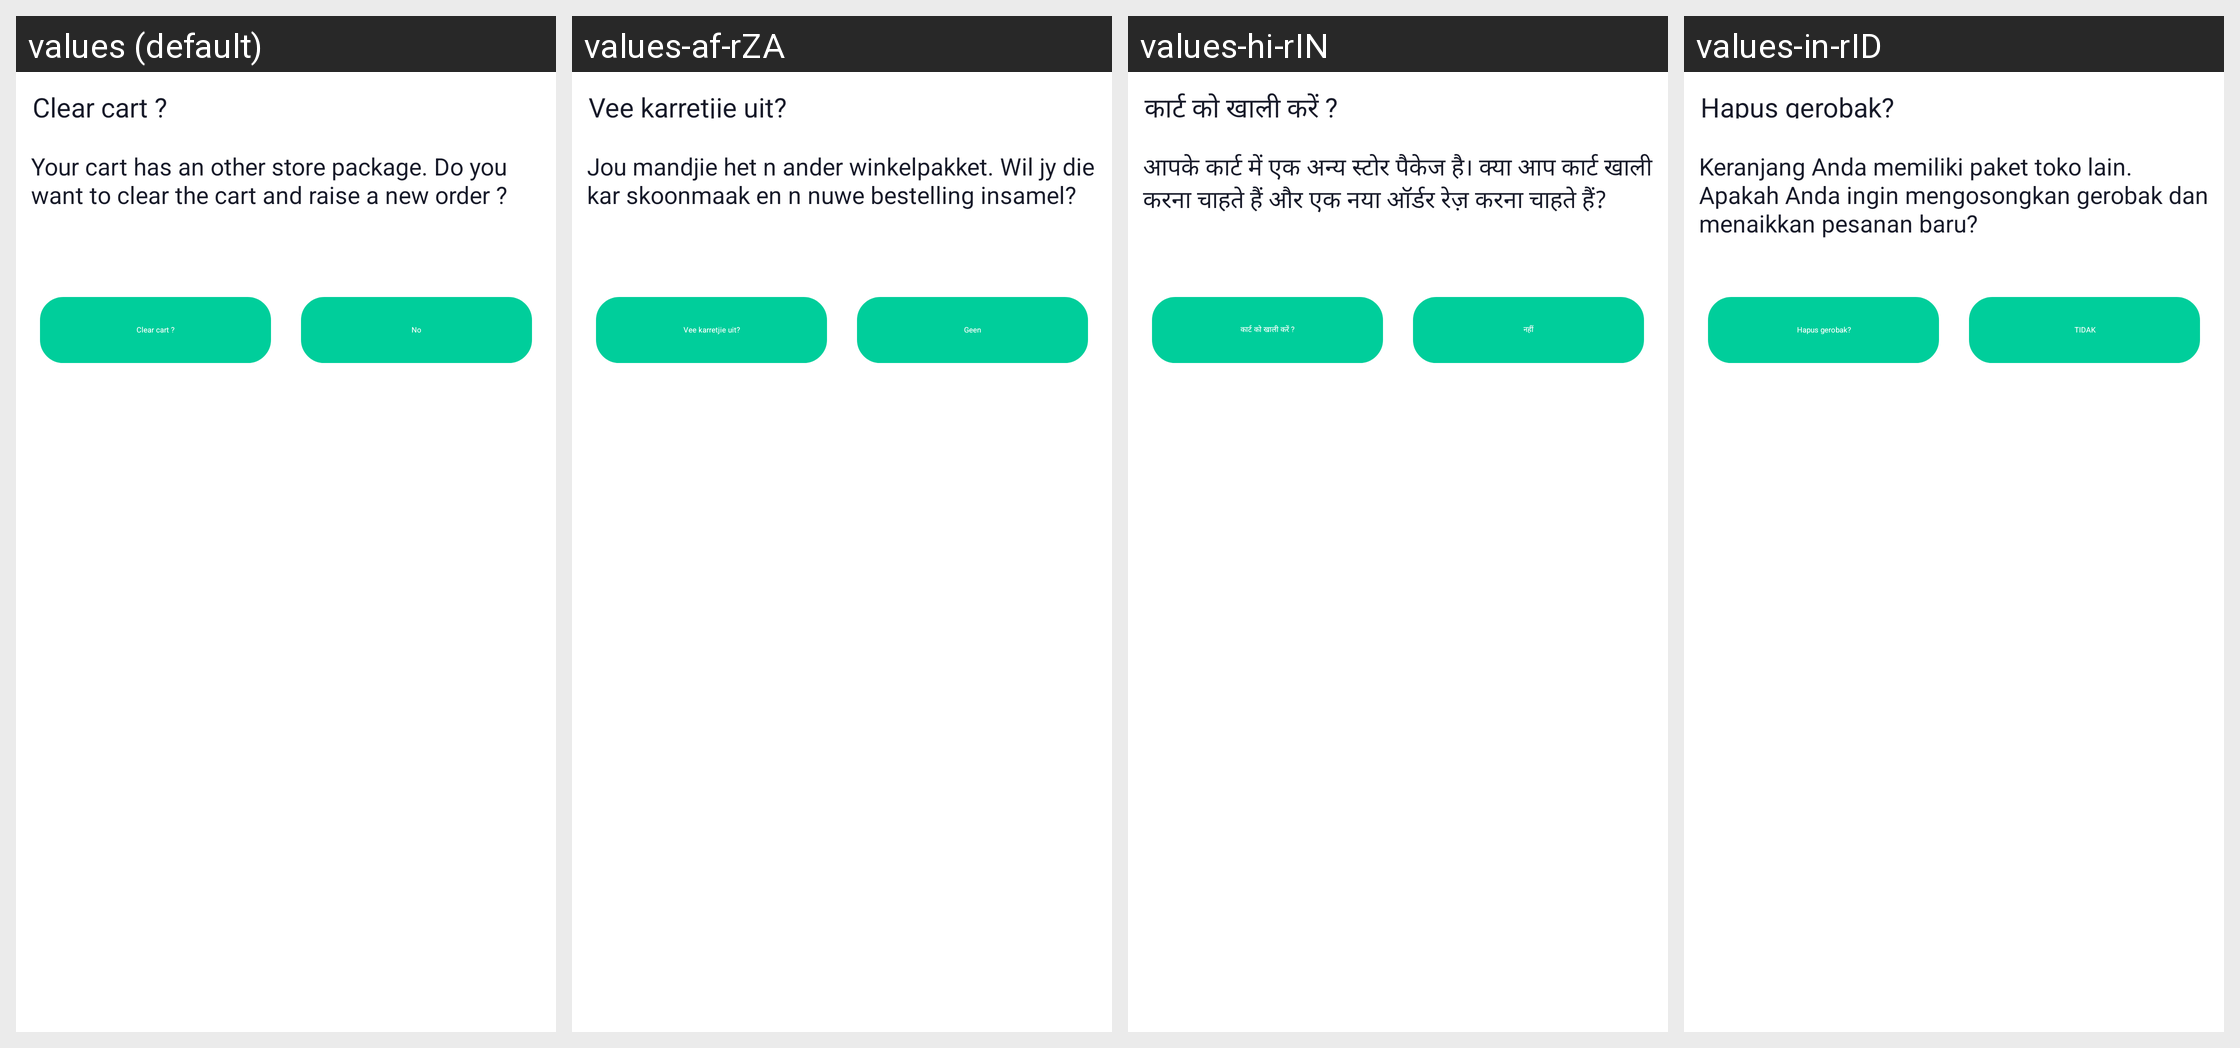

This grid shows one Android layout under several languages. Give, for every string resource on the screen, its name, the default text and each shown locale's text.
Android screen res/layout/crearcard_layout.xml rendered under 4 locales, left to right: values (default), values-af-rZA, values-hi-rIN, values-in-rID. Device: Nexus 5 (rendered at 1080×1920; each locale shown at half size, 540×960, under a caption strip naming it); theme Theme.Csfoodapp.NoActionBar.
Other locales in the repository, not shown: values-af, values-am, values-ar, values-ar-rAE, values-az, values-be, values-bg, values-bn, values-bn-rBD, values-bs, values-ca, values-cs, values-cs-rCZ, values-da, values-de, values-el, values-el-rGR, values-en-rGB, values-en-rUS, values-es, values-es-rES, values-es-rUS, values-et, values-et-rEE, values-eu, values-fa, values-fi, values-fr, values-fr-rCA, values-fr-rFR, values-gl, values-gu, values-hi, values-hr, values-hu, values-hy, values-in, values-is, values-it, values-iw, values-ja, values-ka, values-kk, values-km, values-kn, values-ko, values-ky, values-lo, values-lt, values-lt-rLT, values-lv, values-lv-rLV, values-mk, values-ml, values-mn, values-mr, values-ms, values-my, values-nb, values-ne, values-nl, values-pa, values-pl, values-pl-rPL, values-pt, values-pt-rBR, values-pt-rPT, values-ro, values-ro-rRO, values-ru, values-ru-rRU, values-si, values-sk, values-sk-rSK, values-sl, values-sl-rSI, values-sq, values-sr, values-sv, values-sw, values-ta, values-te, values-th, values-tl, values-tr, values-uk, values-ur, values-uz, values-vi, values-zh, values-zh-rCN, values-zh-rHK, values-zh-rTW, values-zu.
Strings drawn on this screen, with the default value and each locale's value (text and hints the layout hard-codes, and strings that could not be matched under every locale, appear in the picture but are not listed):

clear_cart
  values: Clear cart ?
  values-af-rZA: Vee karretjie uit?
  values-hi-rIN: कार्ट को खाली करें ?
  values-in-rID: Hapus gerobak?

your_cart_has_an_o
  values: Your cart has an other store package. Do you want to clear the cart and raise a new order ?
  values-af-rZA: Jou mandjie het n ander winkelpakket. Wil jy die kar skoonmaak en n nuwe bestelling insamel?
  values-hi-rIN: आपके कार्ट में एक अन्य स्टोर पैकेज है। क्या आप कार्ट खाली करना चाहते हैं और एक नया ऑर्डर रेज़ करना चाहते हैं?
  values-in-rID: Keranjang Anda memiliki paket toko lain. Apakah Anda ingin mengosongkan gerobak dan menaikkan pesanan baru?

no
  values: No
  values-af-rZA: Geen
  values-hi-rIN: नहीं
  values-in-rID: TIDAK
